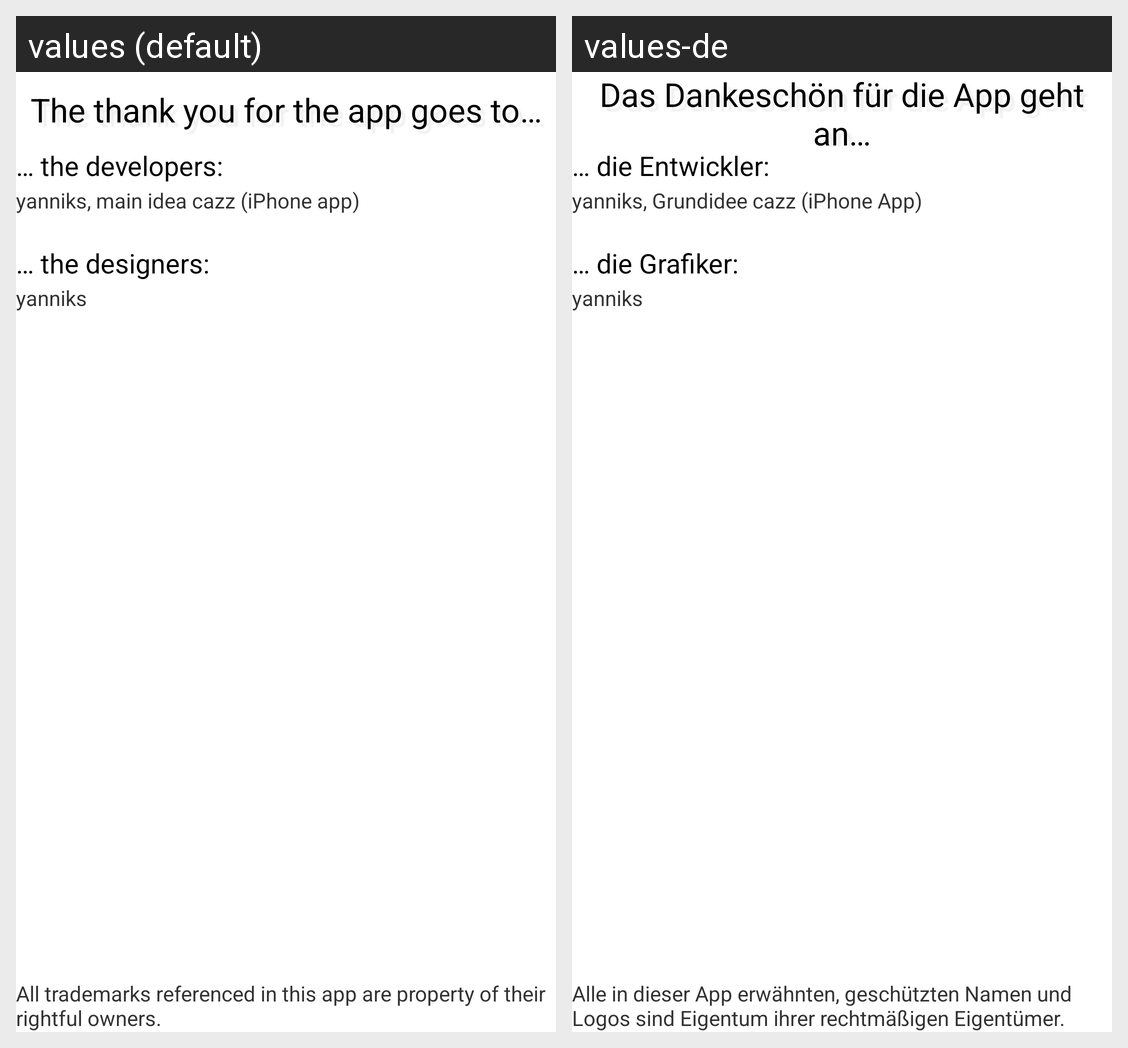

Translations of the strings shown on this Android screen, per locale in the grid:
Android screen res/layout/spenden.xml rendered under 2 locales, left to right: values (default), values-de. Device: Nexus 5 (rendered at 1080×1920; each locale shown at half size, 540×960, under a caption strip naming it); theme iThemingTheme.
Strings drawn on this screen, with the default value and each locale's value (text and hints the layout hard-codes, and strings that could not be matched under every locale, appear in the picture but are not listed):

info_title
  values: The thank you for the app goes to…
  values-de: Das Dankeschön für die App geht an…

developers
  values: … the developers:
  values-de: … die Entwickler:

developers_desc
  values: yanniks, main idea cazz (iPhone app)
  values-de: yanniks, Grundidee cazz (iPhone App)

graphics
  values: … the designers:
  values-de: … die Grafiker:

graphics_desc
  values: yanniks
  values-de: yanniks

others
  values: All trademarks referenced in this app are property of their rightful owners.
  values-de: Alle in dieser App erwähnten, geschützten Namen und Logos sind Eigentum ihrer rechtmäßigen Eigentümer.
